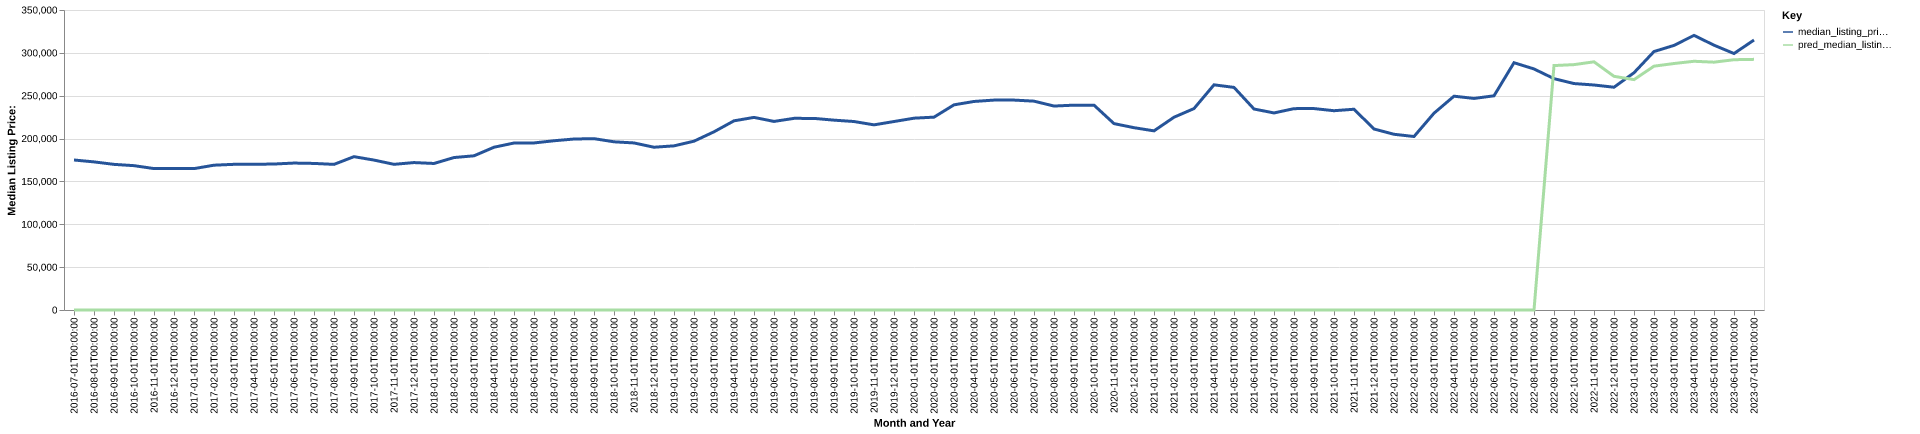

The data file committed next to this chart (first rows):
date, time_idx, median_listing_price, thirty_year_interest_rate_five, month, county_name, active_listing_count, median_days_on_market, pred_median_listing_price, month_year
2016-07-01, 0, 175000, 3.72, 7, Montgomery, AL, 2532, 78.0, 0, Jul-2016
2016-08-01, 1, 172800, 3.73, 8, Montgomery, AL, 2526, 83.0, 0, Aug-2016
2016-09-01, 2, 169900, 3.66, 9, Montgomery, AL, 2512, 85.0, 0, Sep-2016
2016-10-01, 3, 168400, 3.64, 10, Montgomery, AL, 2441, 89.0, 0, Oct-2016
2016-11-01, 4, 165000, 3.66, 11, Montgomery, AL, 2302, 99.0, 0, Nov-2016
2016-12-01, 5, 165000, 3.48, 12, Montgomery, AL, 2160, 107.0, 0, Dec-2016
2017-01-01, 6, 164950, 3.45, 1, Montgomery, AL, 2072, 111.0, 0, Jan-2017
2017-02-01, 7, 168950, 3.5, 2, Montgomery, AL, 2160, 98.0, 0, Feb-2017
2017-03-01, 8, 169950, 3.52, 3, Montgomery, AL, 2187, 76.0, 0, Mar-2017
2017-04-01, 9, 170000, 4.03, 4, Montgomery, AL, 2182, 73.0, 0, Apr-2017
2017-05-01, 10, 170300, 4.32, 5, Montgomery, AL, 2192, 74.0, 0, May-2017
2017-06-01, 11, 171425, 4.2, 6, Montgomery, AL, 2161, 77.0, 0, Jun-2017
2017-07-01, 12, 171000, 4.19, 7, Montgomery, AL, 2235, 76.0, 0, Jul-2017
2017-08-01, 13, 169900, 4.3, 8, Montgomery, AL, 2227, 77.0, 0, Aug-2017
2017-09-01, 14, 178900, 4.1, 9, Montgomery, AL, 2191, 79.0, 0, Sep-2017
2017-10-01, 15, 174900, 4.05, 10, Montgomery, AL, 2161, 85.0, 0, Oct-2017
2017-11-01, 16, 169950, 3.94, 11, Montgomery, AL, 2068, 90.0, 0, Nov-2017
2017-12-01, 17, 172000, 4.03, 12, Montgomery, AL, 1955, 95.0, 0, Dec-2017
2018-01-01, 18, 170950, 3.93, 1, Montgomery, AL, 1893, 99.0, 0, Jan-2018
2018-02-01, 19, 177875, 3.83, 2, Montgomery, AL, 1892, 96.0, 0, Feb-2018
2018-03-01, 20, 179900, 3.94, 3, Montgomery, AL, 1967, 71.0, 0, Mar-2018
2018-04-01, 21, 189900, 3.95, 4, Montgomery, AL, 2066, 66.0, 0, Apr-2018
2018-05-01, 22, 194800, 3.99, 5, Montgomery, AL, 2075, 66.0, 0, May-2018
2018-06-01, 23, 194900, 4.15, 6, Montgomery, AL, 2086, 74.0, 0, Jun-2018
2018-07-01, 24, 197450, 4.4, 7, Montgomery, AL, 2057, 75.0, 0, Jul-2018
2018-08-01, 25, 199475, 4.46, 8, Montgomery, AL, 1979, 78.0, 0, Aug-2018
2018-09-01, 26, 199900, 4.58, 9, Montgomery, AL, 1941, 79.0, 0, Sep-2018
2018-10-01, 27, 196225, 4.66, 10, Montgomery, AL, 1917, 80.0, 0, Oct-2018
2018-11-01, 28, 194900, 4.62, 11, Montgomery, AL, 1821, 85.0, 0, Nov-2018
2018-12-01, 29, 189900, 4.54, 12, Montgomery, AL, 1742, 92.0, 0, Dec-2018
2019-01-01, 30, 191500, 4.6, 1, Montgomery, AL, 1652, 100.0, 0, Jan-2019
2019-02-01, 31, 196950, 4.72, 2, Montgomery, AL, 1681, 84.0, 0, Feb-2019
2019-03-01, 32, 207900, 4.9, 3, Montgomery, AL, 1678, 73.0, 0, Mar-2019
2019-04-01, 33, 220700, 4.94, 4, Montgomery, AL, 1729, 65.0, 0, Apr-2019
2019-05-01, 34, 224700, 4.75, 5, Montgomery, AL, 1646, 61.0, 0, May-2019
2019-06-01, 35, 220000, 4.51, 6, Montgomery, AL, 1670, 65.0, 0, Jun-2019
2019-07-01, 36, 223575, 4.41, 7, Montgomery, AL, 1663, 70.0, 0, Jul-2019
2019-08-01, 37, 223536, 4.41, 8, Montgomery, AL, 1604, 74.0, 0, Aug-2019
2019-09-01, 38, 221491, 4.2, 9, Montgomery, AL, 1571, 77.0, 0, Sep-2019
2019-10-01, 39, 219900, 4.14, 10, Montgomery, AL, 1547, 80.0, 0, Oct-2019
2019-11-01, 40, 216000, 3.84, 11, Montgomery, AL, 1524, 85.0, 0, Nov-2019
2019-12-01, 41, 219900, 3.81, 12, Montgomery, AL, 1452, 87.0, 0, Dec-2019
2020-01-01, 42, 223800, 3.75, 1, Montgomery, AL, 1380, 92.0, 0, Jan-2020
2020-02-01, 43, 225000, 3.73, 2, Montgomery, AL, 1358, 87.0, 0, Feb-2020
2020-03-01, 44, 239350, 3.78, 3, Montgomery, AL, 1345, 64.0, 0, Mar-2020
2020-04-01, 45, 243300, 3.75, 4, Montgomery, AL, 1328, 63.0, 0, Apr-2020
2020-05-01, 46, 244900, 3.74, 5, Montgomery, AL, 1243, 71.0, 0, May-2020
2020-06-01, 47, 244900, 3.72, 6, Montgomery, AL, 1133, 73.0, 0, Jun-2020
2020-07-01, 48, 243650, 3.49, 7, Montgomery, AL, 1075, 61.0, 0, Jul-2020
2020-08-01, 49, 237950, 3.65, 8, Montgomery, AL, 1081, 51.0, 0, Aug-2020
2020-09-01, 50, 238975, 3.33, 9, Montgomery, AL, 980.0, 55.0, 0, Sep-2020
2020-10-01, 51, 239000, 3.28, 10, Montgomery, AL, 903.0, 62.0, 0, Oct-2020
2020-11-01, 52, 217450, 3.21, 11, Montgomery, AL, 895.0, 59.0, 0, Nov-2020
2020-12-01, 53, 212700, 3.07, 12, Montgomery, AL, 816.0, 65.0, 0, Dec-2020
2021-01-01, 54, 209000, 2.99, 1, Montgomery, AL, 736.0, 67.0, 0, Jan-2021
2021-02-01, 55, 224900, 2.93, 2, Montgomery, AL, 581.0, 60.0, 0, Feb-2021
2021-03-01, 56, 235000, 2.88, 3, Montgomery, AL, 555.0, 42.0, 0, Mar-2021
2021-04-01, 57, 262700, 2.84, 4, Montgomery, AL, 561.0, 30.0, 0, Apr-2021
2021-05-01, 58, 259700, 2.71, 5, Montgomery, AL, 571.0, 30.0, 0, May-2021
2021-06-01, 59, 234500, 2.79, 6, Montgomery, AL, 572.0, 35.0, 0, Jun-2021
... 25 more rows
